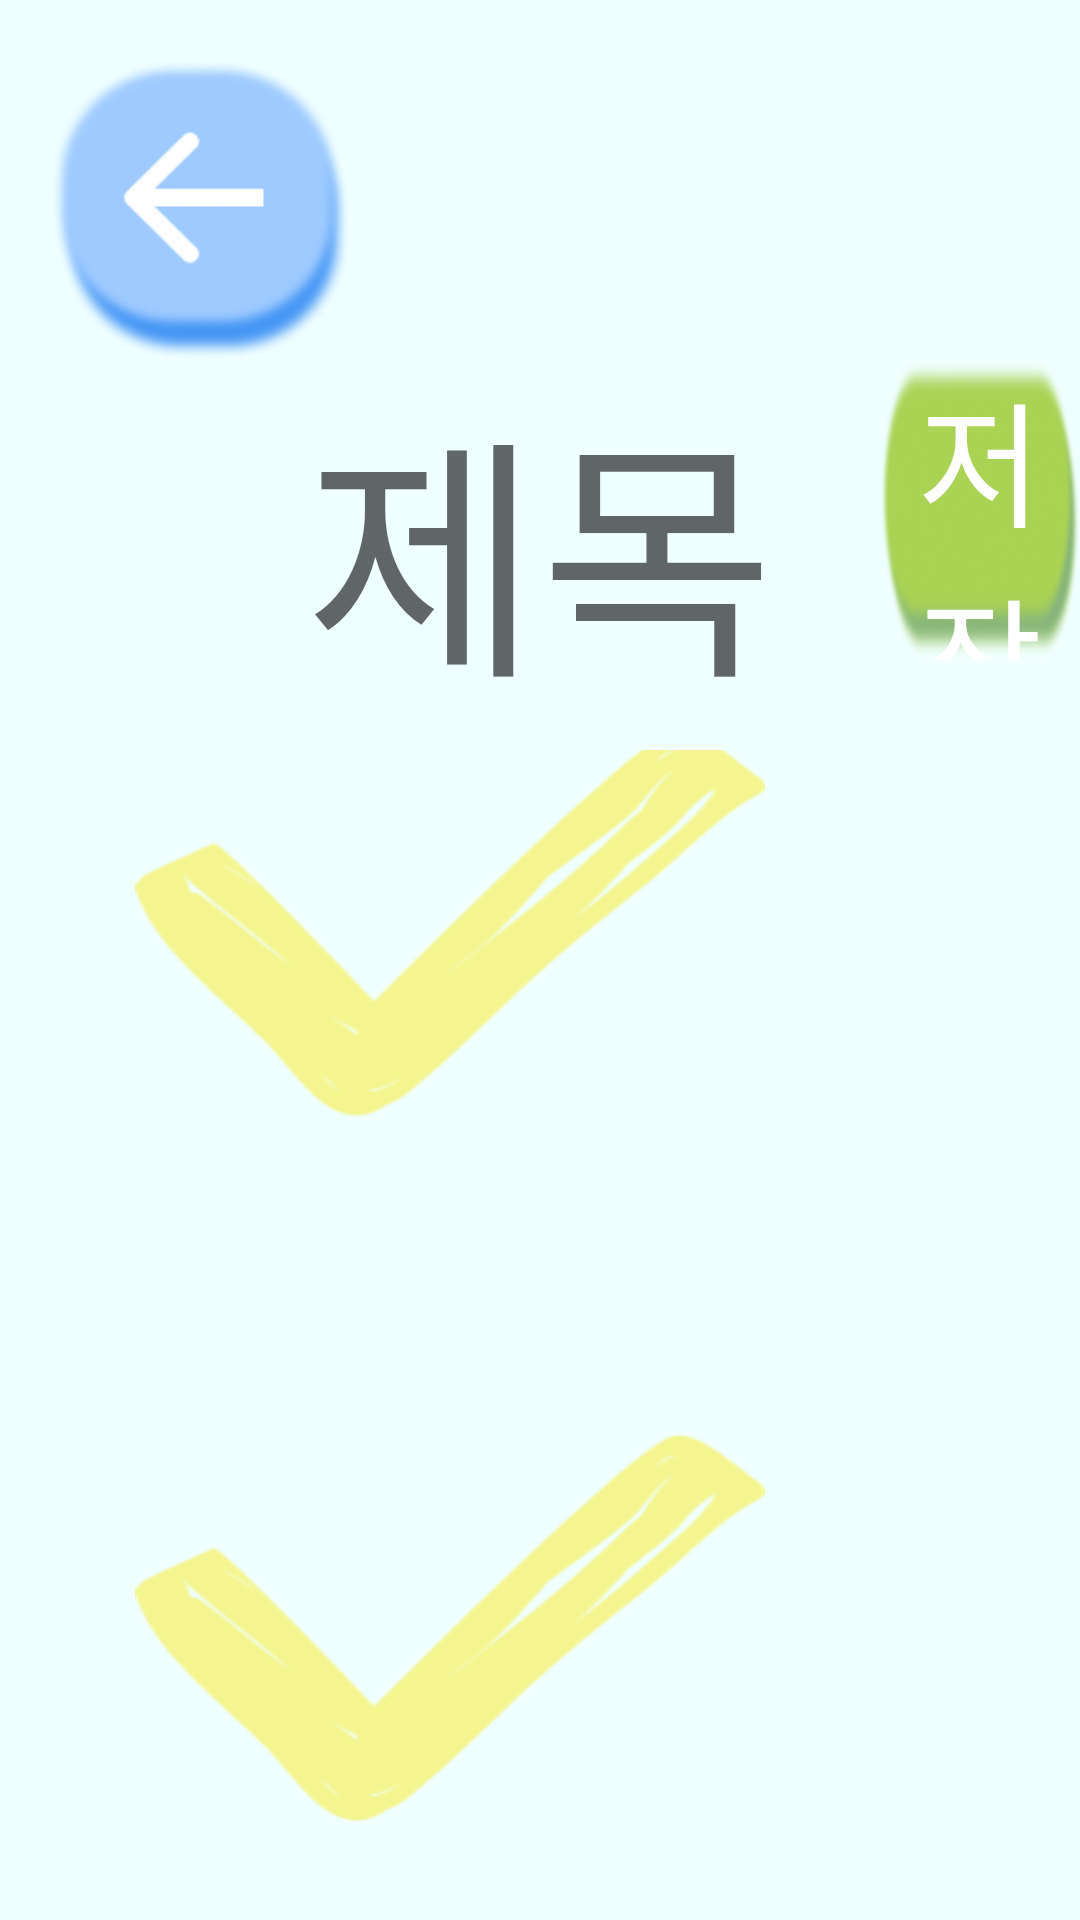

Reconstruct the res/layout file that produces this screen, plus the resources it refers to.
<!-- AndroidManifest.xml: application theme Theme.GAN_Image -->
<!-- res/layout/title_change_activity.xml -->
<RelativeLayout xmlns:android="http://schemas.android.com/apk/res/android"
    android:layout_width="match_parent"
    android:layout_height="match_parent"
    android:orientation="vertical"
    android:background="@color/background"
    >
    <ImageView
        android:id="@+id/background"
        android:layout_width="match_parent"
        android:layout_height="match_parent"
        android:scaleType = "fitXY"
        android:alpha="0.3"/>

    <LinearLayout
        xmlns:android="http://schemas.android.com/apk/res/android"
        xmlns:app="http://schemas.android.com/apk/res-auto"
        xmlns:tools="http://schemas.android.com/tools"
        android:layout_width="match_parent"
        android:layout_height="wrap_content"
        android:layout_marginTop="10dp"
        android:layout_marginLeft="7dp">

        <ImageButton
            android:id="@+id/back_btn"
            android:layout_width="100dp"
            android:layout_height="100dp"
            android:layout_marginTop="10dp"
            android:layout_marginLeft="10dp"
            android:background="@drawable/back_btn_blue"/>
    </LinearLayout>


    <EditText
        android:id="@+id/title"
        android:layout_marginTop="120dp"
        android:layout_width="wrap_content"
        android:layout_height="wrap_content"
        android:layout_centerHorizontal="true"
        android:gravity="center"
        android:hint="제목"
        android:textColor="@color/black"
        android:fontFamily="@font/typo_crayon_b"
        android:background="@null"
        android:textSize="85dp"/>

    <ImageButton
        android:id="@+id/change_btn"
        android:layout_marginTop="120dp"
        android:layout_width="200dp"
        android:layout_height="100dp"
        android:background="@drawable/title_change_btn"
        android:layout_toRightOf="@+id/title"
        android:layout_marginLeft="35dp"/>

    <TextView
        android:layout_width="match_parent"
        android:layout_height="match_parent"
        android:layout_alignLeft="@+id/change_btn"
        android:layout_alignTop="@+id/change_btn"
        android:layout_alignRight="@+id/change_btn"
        android:layout_alignBottom="@+id/change_btn"
        android:fontFamily="@font/typo_crayon_l"
        android:gravity="center"
        android:text="저장"
        android:textColor="@color/white"
        android:textSize="45dp" />

    <ScrollView
        android:layout_width="match_parent"
        android:layout_height="wrap_content"
        android:layout_gravity="center"
        android:layout_marginTop="250dp">

        <GridLayout
            android:layout_gravity="center"
            android:rowCount="3"
            android:columnCount="3"
            android:layout_width="wrap_content"
            android:layout_height="wrap_content"
            android:layout_marginTop="30dp"
            android:layout_marginBottom="50dp">

            <RelativeLayout
                android:layout_marginRight="40dp"
                android:layout_width="wrap_content"
                android:layout_height="wrap_content"
                android:orientation="vertical">
                <ImageView
                    android:id="@+id/story1"
                    android:layout_width="300dp"
                    android:layout_height="180dp"
                    android:onClick="onClick"
                    >
                </ImageView>
                <ImageView
                    android:id="@+id/check1"
                    android:layout_width="210dp"
                    android:layout_height="160dp"
                    android:layout_centerHorizontal="true"
                    android:layout_centerVertical="true"
                    android:background="@drawable/check"
                    >
                </ImageView>

            </RelativeLayout>

            <RelativeLayout
                android:layout_width="wrap_content"
                android:layout_height="wrap_content"
                android:layout_gravity="center"
                android:layout_marginRight="40dp"
                android:orientation="vertical">
                <ImageView
                    android:id="@+id/story2"
                    android:layout_width="300dp"
                    android:layout_height="180dp"
                    android:onClick="onClick"
                    >  </ImageView>
                <ImageView
                    android:id="@+id/check2"
                    android:layout_width="210dp"
                    android:layout_height="160dp"
                    android:layout_centerHorizontal="true"
                    android:layout_centerVertical="true"
                    android:background="@drawable/check"
                    >
                </ImageView>

            </RelativeLayout>


            <RelativeLayout
                android:layout_width="wrap_content"
                android:layout_height="wrap_content"
                android:layout_gravity="center"
                android:orientation="vertical">
                <ImageView
                    android:id="@+id/story3"
                    android:layout_width="300dp"
                    android:layout_height="180dp"
                    android:onClick="onClick"
                    >
                </ImageView>
                <ImageView
                    android:id="@+id/check3"
                    android:layout_width="210dp"
                    android:layout_height="160dp"
                    android:layout_centerHorizontal="true"
                    android:layout_centerVertical="true"
                    android:background="@drawable/check"
                    >
                </ImageView>
            </RelativeLayout>

            <RelativeLayout
                android:layout_marginTop="55dp"
                android:layout_width="wrap_content"
                android:layout_height="wrap_content"
                android:layout_gravity="center"
                android:layout_marginRight="40dp"
                android:orientation="vertical">
                <ImageView
                    android:id="@+id/story4"
                    android:layout_width="300dp"
                    android:layout_height="180dp"
                    android:onClick="onClick"
                    >
                </ImageView>
                <ImageView
                    android:id="@+id/check4"
                    android:layout_width="210dp"
                    android:layout_height="160dp"
                    android:layout_centerHorizontal="true"
                    android:layout_centerVertical="true"
                    android:background="@drawable/check"
                    >
                </ImageView>
            </RelativeLayout>
            <RelativeLayout
                android:layout_width="wrap_content"
                android:layout_height="wrap_content"
                android:layout_gravity="center"
                android:layout_marginTop="55dp"
                android:layout_marginRight="40dp"
                android:orientation="vertical">
                <ImageView
                    android:id="@+id/story5"
                    android:layout_width="300dp"
                    android:layout_height="180dp"
                    android:onClick="onClick"
                    >
                </ImageView>
                <ImageView
                    android:id="@+id/check5"
                    android:layout_width="210dp"
                    android:layout_height="160dp"
                    android:layout_centerHorizontal="true"
                    android:layout_centerVertical="true"
                    android:background="@drawable/check"
                    >
                </ImageView>
            </RelativeLayout>
            <RelativeLayout
                android:layout_width="wrap_content"
                android:layout_height="wrap_content"
                android:layout_gravity="center"
                android:layout_marginTop="55dp"
                android:orientation="vertical">
                <ImageView
                    android:id="@+id/story6"
                    android:layout_width="300dp"
                    android:layout_height="180dp"
                    android:onClick="onClick"
                    >
                </ImageView>
                <ImageView
                    android:id="@+id/check6"
                    android:layout_width="210dp"
                    android:layout_height="160dp"
                    android:layout_centerHorizontal="true"
                    android:layout_centerVertical="true"
                    android:background="@drawable/check"
                    >
                </ImageView>
            </RelativeLayout>

        </GridLayout>

    </ScrollView>
</RelativeLayout>
<!-- resources referenced by this layout -->
<resources>
  <color name="background">#FFF0FFFF</color>
  <color name="black">#FF000000</color>
  <color name="white">#FFFFFFFF</color>
  <!-- drawable back_btn_blue: png bitmap (drawable, 25662 bytes) -->
  <!-- drawable check: png bitmap (drawable, 8117 bytes) -->
  <!-- drawable title_change_btn: png bitmap (drawable, 38179 bytes) -->
  <style name="Theme.GAN_Image" parent="Theme.MaterialComponents.DayNight.DarkActionBar">
          
          <item name="colorPrimary">@color/purple_500</item>
          <item name="colorPrimaryVariant">@color/purple_700</item>
          <item name="colorOnPrimary">@color/white</item>
          
          <item name="colorSecondary">@color/teal_200</item>
          <item name="colorSecondaryVariant">@color/teal_700</item>
          <item name="colorOnSecondary">@color/black</item>
          
          <item name="android:statusBarColor">?attr/colorPrimaryVariant</item>
          
          <item name="windowNoTitle">true</item>
      </style>
  <color name="purple_500">#FF6200EE</color>
  <color name="purple_700">#FF3700B3</color>
  <color name="teal_200">#FF03DAC5</color>
  <color name="teal_700">#FF018786</color>
</resources>
